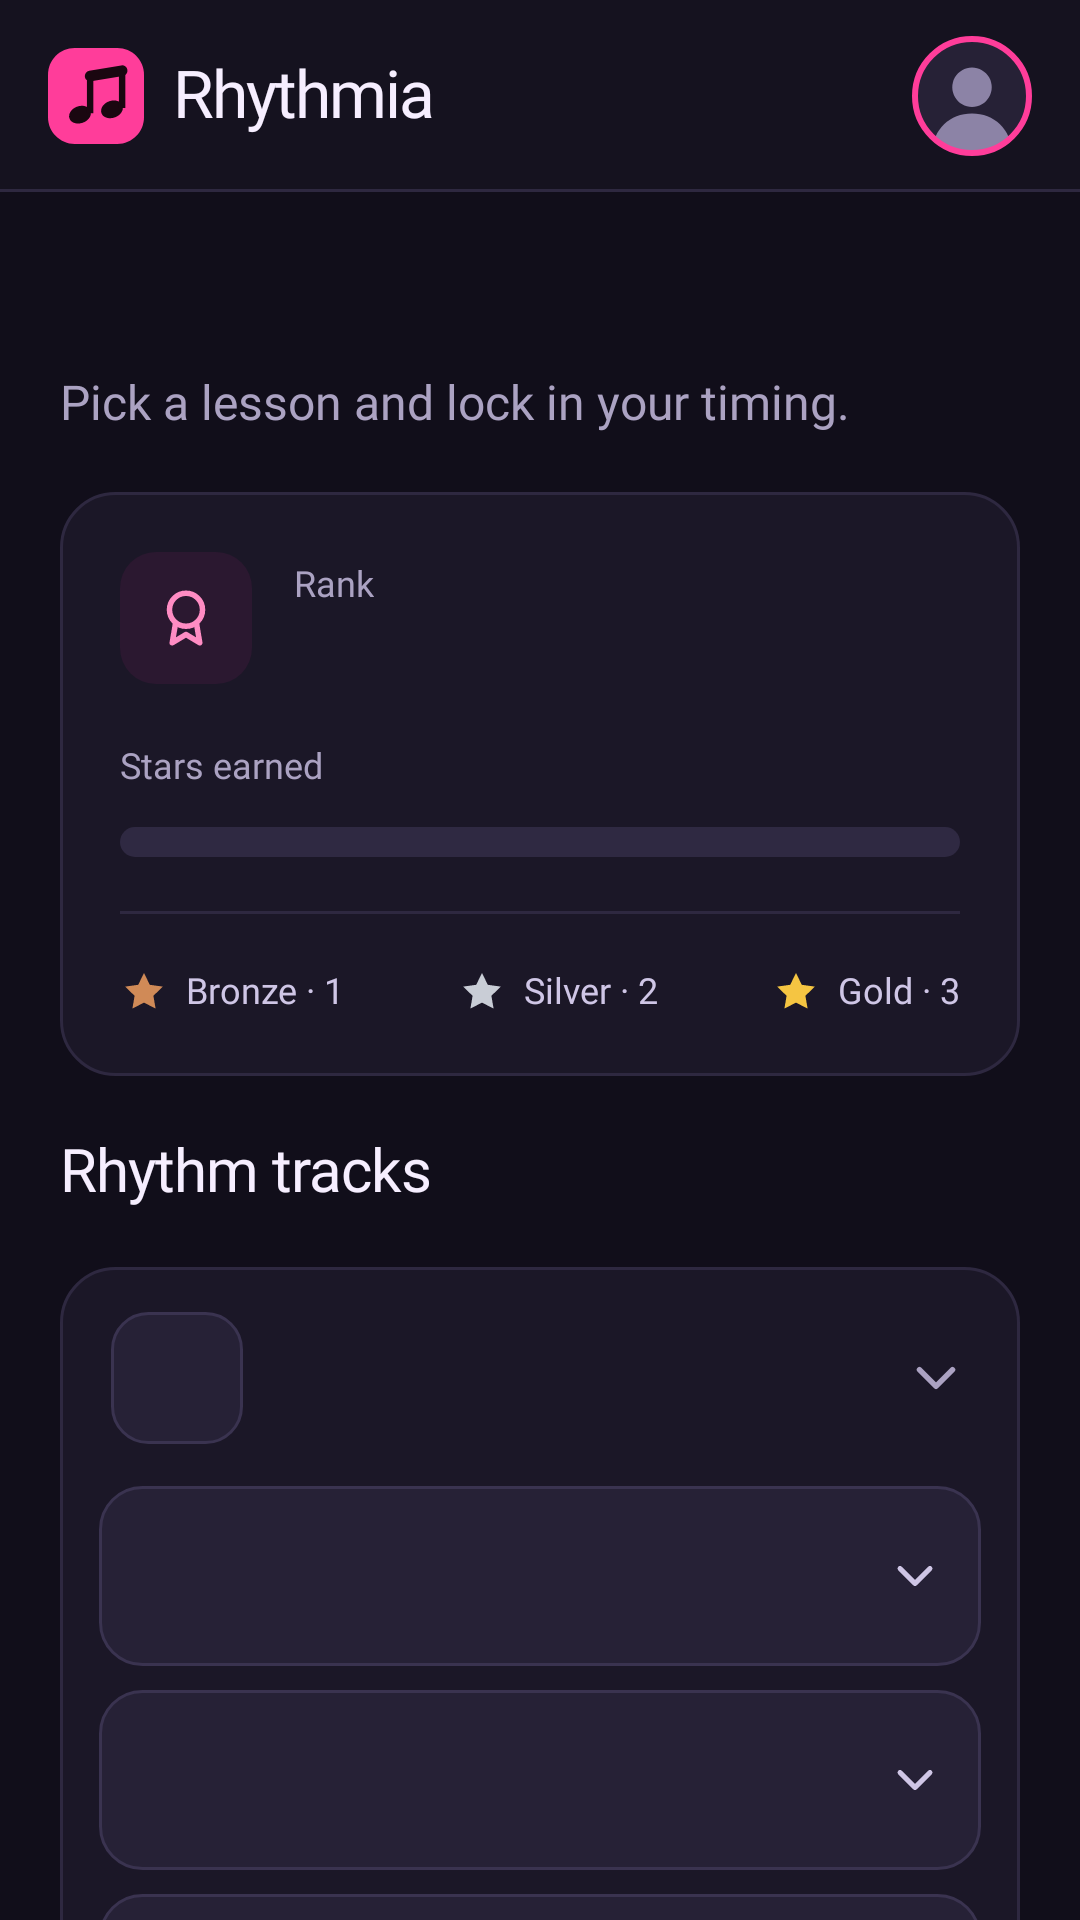

Write the Android layout XML for this screen, with the resource values it uses.
<!-- AndroidManifest.xml: application theme Theme.Rythemia -->
<!-- res/layout/fragment_dashboard.xml -->
<?xml version="1.0" encoding="utf-8"?>
<LinearLayout xmlns:android="http://schemas.android.com/apk/res/android"
    xmlns:app="http://schemas.android.com/apk/res-auto"
    xmlns:tools="http://schemas.android.com/tools"
    android:layout_width="match_parent"
    android:layout_height="match_parent"
    android:background="@color/bg_canvas"
    android:orientation="vertical"
    tools:context=".DashboardFragment">

    <include
        android:id="@+id/app_bar"
        layout="@layout/view_app_bar_home" />

    <androidx.core.widget.NestedScrollView
        android:layout_width="match_parent"
        android:layout_height="0dp"
        android:layout_weight="1">

        <LinearLayout
            android:layout_width="match_parent"
            android:layout_height="wrap_content"
            android:orientation="vertical"
            android:paddingStart="20dp"
            android:paddingTop="24dp"
            android:paddingEnd="20dp"
            android:paddingBottom="40dp">

            
            <TextView
                android:id="@+id/greeting"
                style="@style/Text.Display"
                android:layout_width="match_parent"
                android:layout_height="wrap_content" />

            <TextView
                style="@style/Text.Body"
                android:layout_width="match_parent"
                android:layout_height="wrap_content"
                android:layout_marginTop="4dp"
                android:text="@string/dashboard_subtitle" />

            
            <LinearLayout
                android:layout_width="match_parent"
                android:layout_height="wrap_content"
                android:layout_marginTop="20dp"
                android:background="@drawable/bg_card"
                android:orientation="vertical"
                android:padding="20dp">

                <LinearLayout
                    android:layout_width="match_parent"
                    android:layout_height="wrap_content"
                    android:gravity="center_vertical"
                    android:orientation="horizontal">

                    <FrameLayout
                        android:layout_width="44dp"
                        android:layout_height="44dp"
                        android:background="@drawable/bg_badge_pink">

                        <ImageView
                            android:layout_width="22dp"
                            android:layout_height="22dp"
                            android:layout_gravity="center"
                            android:importantForAccessibility="no"
                            android:src="@drawable/ic_medal" />
                    </FrameLayout>

                    <LinearLayout
                        android:layout_width="0dp"
                        android:layout_height="wrap_content"
                        android:layout_marginStart="14dp"
                        android:layout_weight="1"
                        android:orientation="vertical">

                        <TextView
                            style="@style/Text.LabelSmall"
                            android:layout_width="wrap_content"
                            android:layout_height="wrap_content"
                            android:text="@string/rank" />

                        <TextView
                            android:id="@+id/rank_value"
                            style="@style/Text.TitleMedium"
                            android:layout_width="wrap_content"
                            android:layout_height="wrap_content"
                            android:layout_marginTop="2dp"
                            tools:text="Beginner-Intermediate" />
                    </LinearLayout>
                </LinearLayout>

                <LinearLayout
                    android:layout_width="match_parent"
                    android:layout_height="wrap_content"
                    android:layout_marginTop="18dp"
                    android:gravity="center_vertical"
                    android:orientation="horizontal">

                    <TextView
                        style="@style/Text.LabelSmall"
                        android:layout_width="0dp"
                        android:layout_height="wrap_content"
                        android:layout_weight="1"
                        android:text="@string/stars_earned" />

                    <TextView
                        android:id="@+id/stars_value"
                        style="@style/Text.TitleMedium"
                        android:layout_width="wrap_content"
                        android:layout_height="wrap_content"
                        tools:text="6" />

                    <TextView
                        android:id="@+id/stars_total"
                        style="@style/Text.TitleMedium"
                        android:layout_width="wrap_content"
                        android:layout_height="wrap_content"
                        tools:text=" / 27"
                        android:textColor="@color/text_muted" />
                </LinearLayout>

                
                <LinearLayout
                    android:layout_width="match_parent"
                    android:layout_height="10dp"
                    android:layout_marginTop="10dp"
                    android:background="@drawable/bg_progress_track"
                    android:orientation="horizontal"
                    android:weightSum="27">

                    <View
                        android:id="@+id/stars_progress"
                        android:layout_width="0dp"
                        android:layout_height="match_parent"
                        android:layout_weight="0"
                        android:background="@drawable/bg_progress_fill"
                        tools:layout_weight="6" />
                </LinearLayout>

                <View
                    android:layout_width="match_parent"
                    android:layout_height="1dp"
                    android:layout_marginTop="18dp"
                    android:background="@color/border_default" />

                <LinearLayout
                    android:layout_width="match_parent"
                    android:layout_height="wrap_content"
                    android:layout_marginTop="18dp"
                    android:gravity="center_vertical"
                    android:orientation="horizontal">

                    <TextView
                        style="@style/Text.LabelSmall"
                        android:layout_width="wrap_content"
                        android:layout_height="wrap_content"
                        android:drawablePadding="6dp"
                        android:gravity="center_vertical"
                        android:text="@string/tier_bronze_count"
                        android:textColor="@color/text_secondary"
                        app:drawableStartCompat="@drawable/ic_star_bronze_small" />

                    <Space
                        android:layout_width="0dp"
                        android:layout_height="0dp"
                        android:layout_weight="1" />

                    <TextView
                        style="@style/Text.LabelSmall"
                        android:layout_width="wrap_content"
                        android:layout_height="wrap_content"
                        android:drawablePadding="6dp"
                        android:gravity="center_vertical"
                        android:text="@string/tier_silver_count"
                        android:textColor="@color/text_secondary"
                        app:drawableStartCompat="@drawable/ic_star_silver_small" />

                    <Space
                        android:layout_width="0dp"
                        android:layout_height="0dp"
                        android:layout_weight="1" />

                    <TextView
                        style="@style/Text.LabelSmall"
                        android:layout_width="wrap_content"
                        android:layout_height="wrap_content"
                        android:drawablePadding="6dp"
                        android:gravity="center_vertical"
                        android:text="@string/tier_gold_count"
                        android:textColor="@color/text_secondary"
                        app:drawableStartCompat="@drawable/ic_star_gold_small" />
                </LinearLayout>
            </LinearLayout>

            <TextView
                style="@style/Text.TitleLarge"
                android:layout_width="match_parent"
                android:layout_height="wrap_content"
                android:layout_marginTop="20dp"
                android:text="@string/rhythm_tracks" />

            
            <LinearLayout
                android:layout_width="match_parent"
                android:layout_height="wrap_content"
                android:layout_marginTop="20dp"
                android:background="@drawable/bg_card"
                android:orientation="vertical"
                android:padding="1dp">

                <include
                    android:id="@+id/track_beginner"
                    layout="@layout/view_track_header" />

                <LinearLayout
                    android:id="@+id/beginner_lessons"
                    android:layout_width="match_parent"
                    android:layout_height="wrap_content"
                    android:orientation="vertical"
                    android:paddingStart="12dp"
                    android:paddingEnd="12dp"
                    android:paddingBottom="12dp">

                    <include
                        android:id="@+id/lesson_quarter"
                        layout="@layout/view_lesson_row" />

                    <include
                        android:id="@+id/lesson_eighth"
                        layout="@layout/view_lesson_row"
                        android:layout_width="match_parent"
                        android:layout_height="wrap_content"
                        android:layout_marginTop="8dp" />

                    <include
                        android:id="@+id/lesson_sixteenth"
                        layout="@layout/view_lesson_row"
                        android:layout_width="match_parent"
                        android:layout_height="wrap_content"
                        android:layout_marginTop="8dp" />
                </LinearLayout>
            </LinearLayout>

            
            <FrameLayout
                android:layout_width="match_parent"
                android:layout_height="wrap_content"
                android:layout_marginTop="20dp"
                android:background="@drawable/bg_card"
                android:padding="1dp">

                <include
                    android:id="@+id/track_intermediate"
                    layout="@layout/view_track_header" />
            </FrameLayout>

            
            <FrameLayout
                android:layout_width="match_parent"
                android:layout_height="wrap_content"
                android:layout_marginTop="20dp"
                android:background="@drawable/bg_card"
                android:padding="1dp">

                <include
                    android:id="@+id/track_advanced"
                    layout="@layout/view_track_header" />
            </FrameLayout>
        </LinearLayout>
    </androidx.core.widget.NestedScrollView>
</LinearLayout>
<!-- res/layout/view_app_bar_home.xml (included above) -->
<?xml version="1.0" encoding="utf-8"?>
<LinearLayout xmlns:android="http://schemas.android.com/apk/res/android"
    xmlns:app="http://schemas.android.com/apk/res-auto"
    android:layout_width="match_parent"
    android:layout_height="64dp"
    android:background="@drawable/bg_app_bar"
    android:gravity="center_vertical"
    android:orientation="horizontal"
    android:paddingStart="16dp"
    android:paddingEnd="16dp">

    <ImageView
        android:layout_width="32dp"
        android:layout_height="32dp"
        android:importantForAccessibility="no"
        android:src="@drawable/ic_logo_mark" />

    <TextView
        style="@style/Text.Wordmark"
        android:layout_width="0dp"
        android:layout_height="wrap_content"
        android:layout_marginStart="10dp"
        android:layout_weight="1"
        android:text="@string/wordmark" />

    <com.google.android.material.imageview.ShapeableImageView
        android:id="@+id/avatar"
        android:layout_width="40dp"
        android:layout_height="40dp"
        android:background="?attr/selectableItemBackgroundBorderless"
        android:contentDescription="@string/profile"
        android:padding="1dp"
        android:scaleType="centerCrop"
        android:src="@drawable/ic_avatar_default"
        app:shapeAppearanceOverlay="@style/ShapeAppearance.Rhythmia.Circle"
        app:strokeColor="@color/accent_primary"
        app:strokeWidth="2dp" />
</LinearLayout>
<!-- res/layout/view_track_header.xml (included above) -->
<?xml version="1.0" encoding="utf-8"?>
<LinearLayout xmlns:android="http://schemas.android.com/apk/res/android"
    android:layout_width="match_parent"
    android:layout_height="wrap_content"
    android:background="?attr/selectableItemBackground"
    android:gravity="center_vertical"
    android:orientation="horizontal"
    android:paddingStart="16dp"
    android:paddingTop="14dp"
    android:paddingEnd="16dp"
    android:paddingBottom="14dp">

    <TextView
        android:id="@+id/level"
        style="@style/Text"
        android:layout_width="44dp"
        android:layout_height="44dp"
        android:background="@drawable/bg_level"
        android:fontFamily="@font/sora_semibold"
        android:gravity="center"
        android:textSize="17sp" />

    <LinearLayout
        android:layout_width="0dp"
        android:layout_height="wrap_content"
        android:layout_marginStart="14dp"
        android:layout_weight="1"
        android:orientation="vertical">

        <TextView
            android:id="@+id/name"
            style="@style/Text.TitleMedium"
            android:layout_width="wrap_content"
            android:layout_height="wrap_content" />

        <TextView
            android:id="@+id/meta"
            style="@style/Text.BodySmall"
            android:layout_width="wrap_content"
            android:layout_height="wrap_content"
            android:layout_marginTop="2dp" />
    </LinearLayout>

    <ImageView
        android:id="@+id/chevron"
        android:layout_width="22dp"
        android:layout_height="22dp"
        android:layout_marginStart="14dp"
        android:importantForAccessibility="no"
        android:src="@drawable/ic_chevron_down" />
</LinearLayout>
<!-- res/layout/view_lesson_row.xml (included above) -->
<?xml version="1.0" encoding="utf-8"?>
<LinearLayout xmlns:android="http://schemas.android.com/apk/res/android"
    android:layout_width="match_parent"
    android:layout_height="wrap_content"
    android:background="@drawable/bg_raised_row"
    android:orientation="vertical">

    
    <LinearLayout
        android:id="@+id/header"
        android:layout_width="match_parent"
        android:layout_height="wrap_content"
        android:background="?attr/selectableItemBackground"
        android:gravity="center_vertical"
        android:minHeight="60dp"
        android:orientation="horizontal"
        android:paddingStart="16dp"
        android:paddingTop="10dp"
        android:paddingEnd="12dp"
        android:paddingBottom="10dp">

        <TextView
            android:id="@+id/name"
            style="@style/Text.TitleMedium"
            android:layout_width="0dp"
            android:layout_height="wrap_content"
            android:layout_weight="1" />

        <ImageView
            android:id="@+id/tier_star"
            android:layout_width="20dp"
            android:layout_height="20dp"
            android:layout_marginStart="10dp"
            android:importantForAccessibility="no" />

        <TextView
            android:id="@+id/tier_label"
            style="@style/Text.LabelSmall"
            android:layout_width="wrap_content"
            android:layout_height="wrap_content"
            android:layout_marginStart="4dp"
            android:textColor="@color/text_secondary" />

        <ImageView
            android:id="@+id/chevron"
            android:layout_width="20dp"
            android:layout_height="20dp"
            android:layout_marginStart="10dp"
            android:importantForAccessibility="no"
            android:src="@drawable/ic_chevron_down_small" />
    </LinearLayout>

    
    <include
        android:id="@+id/details"
        layout="@layout/view_lesson_details"
        android:visibility="gone" />
</LinearLayout>
<!-- res/layout/view_lesson_details.xml (included above) -->
<?xml version="1.0" encoding="utf-8"?>
<LinearLayout xmlns:android="http://schemas.android.com/apk/res/android"
    xmlns:app="http://schemas.android.com/apk/res-auto"
    android:layout_width="match_parent"
    android:layout_height="wrap_content"
    android:orientation="vertical"
    android:paddingStart="16dp"
    android:paddingEnd="16dp"
    android:paddingBottom="16dp">

    <TextView
        android:id="@+id/technique"
        style="@style/Chip.Tag" />

    <TextView
        android:id="@+id/summary"
        style="@style/Text.BodySmall"
        android:layout_width="match_parent"
        android:layout_height="wrap_content"
        android:layout_marginTop="14dp"
        android:textColor="@color/text_secondary" />

    <LinearLayout
        android:layout_width="match_parent"
        android:layout_height="wrap_content"
        android:layout_marginTop="14dp"
        android:baselineAligned="false"
        android:orientation="horizontal">

        <com.google.android.material.button.MaterialButton
            android:id="@+id/bookmark_button"
            style="@style/Widget.Rhythmia.Button.Outline"
            android:layout_width="0dp"
            android:layout_height="48dp"
            android:layout_weight="1"
            android:paddingStart="8dp"
            android:paddingEnd="8dp"
            android:text="@string/bookmark"
            app:icon="@drawable/ic_bookmark"
            app:iconPadding="6dp" />

        <com.google.android.material.button.MaterialButton
            android:id="@+id/play_button"
            style="@style/Widget.Rhythmia.Button"
            android:layout_width="0dp"
            android:layout_height="48dp"
            android:layout_marginStart="10dp"
            android:layout_weight="1"
            android:paddingStart="8dp"
            android:paddingEnd="8dp"
            android:text="@string/play"
            app:icon="@drawable/ic_play"
            app:iconPadding="6dp" />
    </LinearLayout>
</LinearLayout>
<!-- resources referenced by this layout -->
<resources>
  <color name="accent_primary">#FF3D9A</color>
  <color name="bg_canvas">#110E1A</color>
  <color name="border_default">#2E2840</color>
  <color name="text_muted">#ABA2C2</color>
  <color name="text_secondary">#CFC6E6</color>
  <!-- drawable bg_progress_fill (drawable) -->
  <?xml version="1.0" encoding="utf-8"?>
  <shape xmlns:android="http://schemas.android.com/apk/res/android" android:shape="rectangle">
      <solid android:color="@color/star_gold" />
      <corners android:radius="999dp" />
  </shape>
  <!-- drawable bg_progress_track (drawable) -->
  <?xml version="1.0" encoding="utf-8"?>
  <shape xmlns:android="http://schemas.android.com/apk/res/android" android:shape="rectangle">
      <solid android:color="@color/grade_track" />
      <corners android:radius="999dp" />
  </shape>
  <string name="bookmark">Bookmark</string>
  <string name="dashboard_subtitle">Pick a lesson and lock in your timing.</string>
  <string name="play">Play</string>
  <string name="profile">Profile</string>
  <string name="rank">Rank</string>
  <string name="rhythm_tracks">Rhythm tracks</string>
  <string name="stars_earned">Stars earned</string>
  <string name="tier_bronze_count">Bronze · 1</string>
  <string name="tier_gold_count">Gold · 3</string>
  <string name="tier_silver_count">Silver · 2</string>
  <string name="wordmark">Rhythmia</string>
  <style name="ShapeAppearance.Rhythmia.Circle" parent="">
          <item name="cornerFamily">rounded</item>
          <item name="cornerSize">50%</item>
      </style>
  <style name="Text">
          <item name="android:textColor">@color/text_primary</item>
          <item name="android:includeFontPadding">false</item>
      </style>
  <style name="Text.Display">
          <item name="android:fontFamily">@font/sora_semibold</item>
          <item name="android:textSize">28sp</item>
          <item name="android:letterSpacing">-0.025</item>
          <item name="android:lineSpacingMultiplier">1.1</item>
      </style>
  <style name="Text.LabelSmall">
          <item name="android:fontFamily">@font/geist_medium</item>
          <item name="android:textSize">12sp</item>
          <item name="android:textColor">@color/text_muted</item>
      </style>
  <style name="Text.TitleLarge">
          <item name="android:fontFamily">@font/geist_semibold</item>
          <item name="android:textSize">20sp</item>
          <item name="android:letterSpacing">-0.015</item>
      </style>
  <style name="Text.TitleMedium">
          <item name="android:fontFamily">@font/geist_semibold</item>
          <item name="android:textSize">17sp</item>
          <item name="android:letterSpacing">-0.01</item>
      </style>
  <style name="Text.Wordmark">
          <item name="android:fontFamily">@font/sora_bold</item>
          <item name="android:textSize">22sp</item>
          <item name="android:letterSpacing">-0.03</item>
      </style>
  <style name="Theme.Rythemia" parent="Base.Theme.Rythemia" />
  <color name="bg_header">#15121F</color>
  <color name="accent_primary_soft">#2B1830</color>
  <color name="bg_surface">#1B1727</color>
  <color name="bg_raised">#262136</color>
  <color name="border_strong">#3A3350</color>
  <color name="star_gold">#F5C542</color>
  <color name="grade_track">#2F2942</color>
  <!-- drawable bg_chip_tag (drawable) -->
  <?xml version="1.0" encoding="utf-8"?>
  <shape xmlns:android="http://schemas.android.com/apk/res/android" android:shape="rectangle">
      <solid android:color="@color/tag_bg" />
      <corners android:radius="999dp" />
  </shape>
  <color name="tag_text">#2A1A45</color>
  <color name="text_primary">#F6EEFF</color>
  <color name="accent_on_primary">#1A0710</color>
  <color name="ripple">#26FFFFFF</color>
  <color name="accent_secondary">#2DD4EE</color>
  <color name="tag_bg">#EADCFF</color>
  <color name="accent_on_secondary">#061A1F</color>
  <color name="text_subtle">#8C83A6</color>
</resources>
